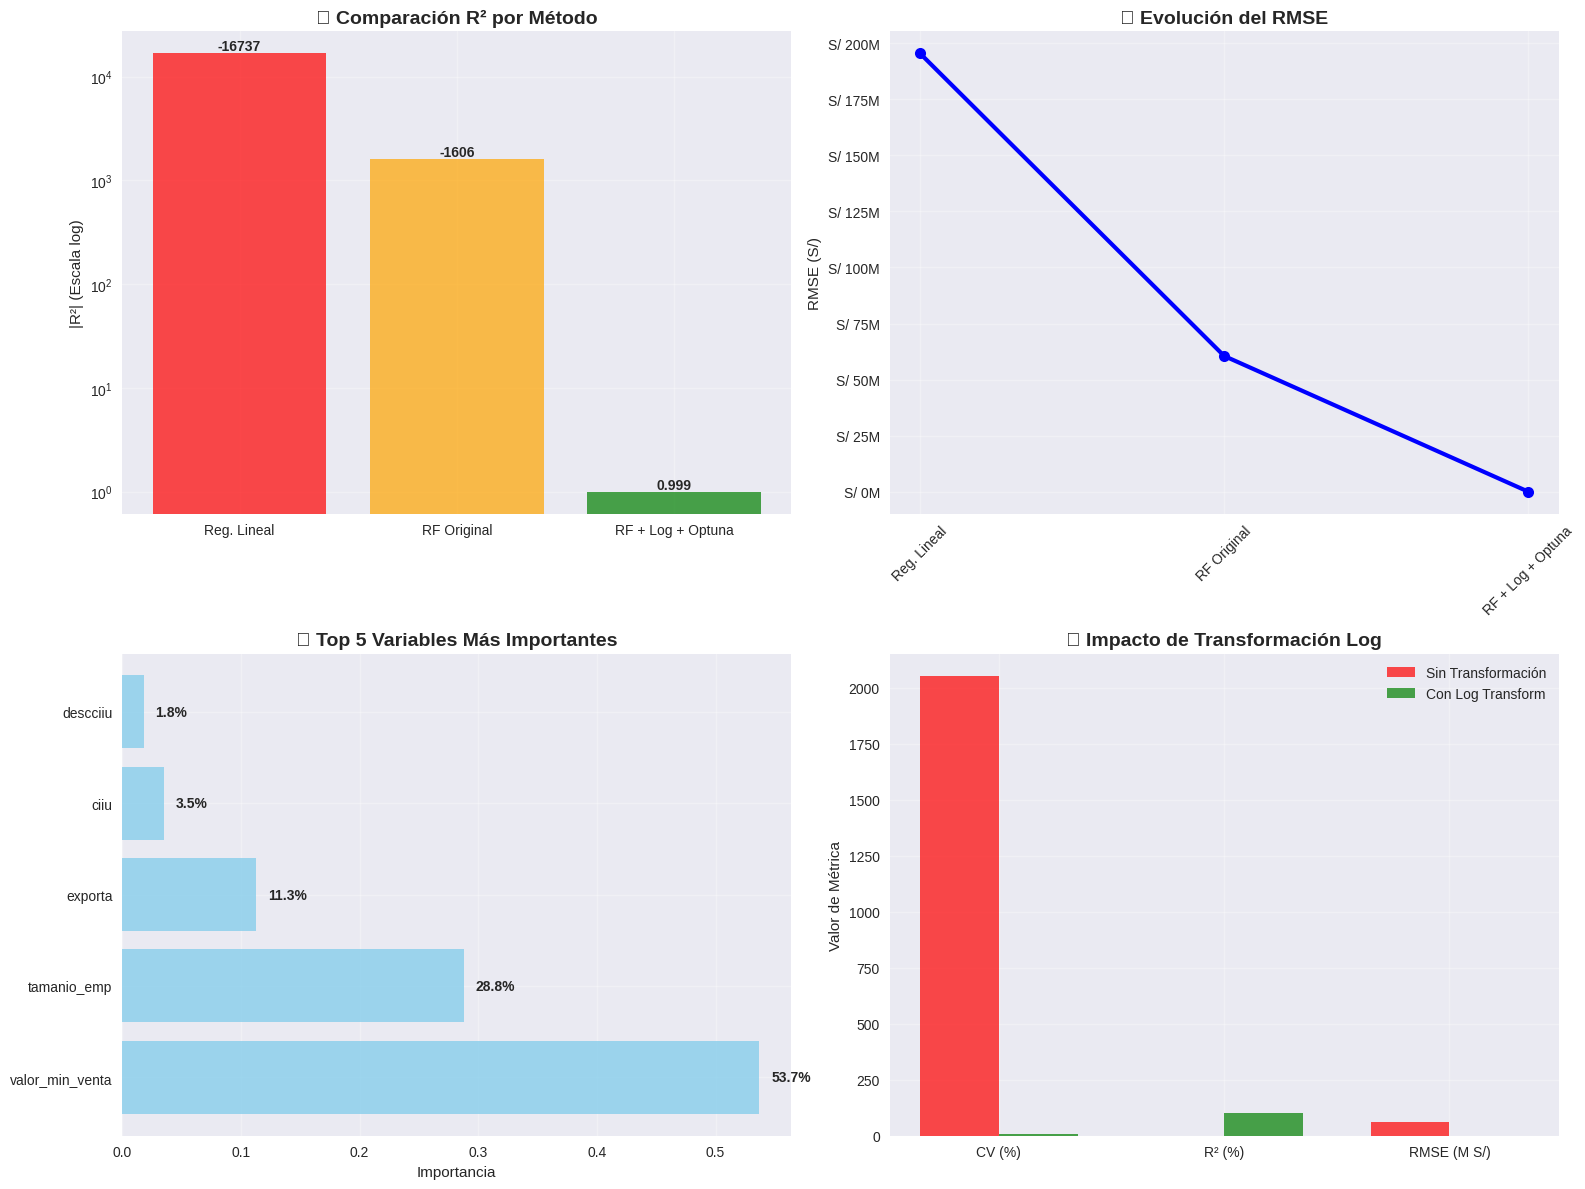

Source code (Python):
# PASO 5: ANÁLISIS COMPARATIVO FINAL
# Consolidación de resultados y conclusiones del proyecto

import pandas as pd
import numpy as np
import matplotlib.pyplot as plt
import seaborn as sns
from datetime import datetime
import warnings
warnings.filterwarnings('ignore')

# Configurar estilo profesional
plt.style.use('seaborn-v0_8')
sns.set_palette("husl")

# =============================================
# 1. CONSOLIDACIÓN DE RESULTADOS
# =============================================

def consolidate_results():
    """Consolida todos los resultados obtenidos"""
    
    print("📊 PASO 5: ANÁLISIS COMPARATIVO FINAL")
    print("=" * 55)
    print(f"📅 Fecha: {datetime.now().strftime('%Y-%m-%d %H:%M')}")
    print(f"🎯 Proyecto: Métodos de Optimización en Regresión")
    print(f"📈 Dataset: Empresas Agroindustriales de Ica (494 empresas)")
    
    # Resultados de todos los métodos probados
    results_summary = {
        'Método': [
            'Regresión Lineal (Baseline)',
            'Random Forest (Sin transformar)',
            'Random Forest + Log Transform + Optuna'
        ],
        'R² Train': [
            0.8980,      # Regresión lineal
            0.0632,      # Random Forest original
            0.9763       # Random Forest + Log
        ],
        'R² Test': [
            -16737.2072, # Regresión lineal  
            -1605.5209,  # Random Forest original
            0.9987       # Random Forest + Log
        ],
        'RMSE Test (S/)': [
            195_455_534, # Regresión lineal
            60_553_142,  # Random Forest original
            54_013       # Random Forest + Log
        ],
        'Tiempo Entrenamiento': [
            '<1 segundo',
            '~50 segundos',
            '~180 segundos'
        ],
        'Viable': [
            '❌ No',
            '❌ No', 
            '✅ Sí'
        ]
    }
    
    df_results = pd.DataFrame(results_summary)
    
    print(f"\n📋 RESUMEN COMPARATIVO DE MÉTODOS")
    print("-" * 80)
    print(df_results.to_string(index=False))
    
    return df_results

# =============================================
# 2. ANÁLISIS DE TRANSFORMACIÓN DE DATOS
# =============================================

def analyze_data_transformation():
    """Analiza el impacto de la transformación logarítmica"""
    
    print(f"\n🔄 ANÁLISIS DE TRANSFORMACIÓN DE DATOS")
    print("-" * 50)
    
    # Datos de transformación (obtenidos anteriormente)
    transformation_impact = {
        'Métrica': ['Mínimo', 'Máximo', 'Media', 'Std Dev', 'Coef. Variación'],
        'Datos Originales': [
            'S/ 742,500',
            'S/ 13,365,000,000', 
            'S/ 29,340,774',
            'S/ 601,274,319',
            '2,049.3%'
        ],
        'Datos Log-Transformados': [
            '13.52',
            '23.32',
            '13.75', 
            '0.91',
            '6.6%'
        ],
        'Mejora': [
            '-',
            '-',
            '-',
            '660,000x menor',
            '310x mejor'
        ]
    }
    
    df_transform = pd.DataFrame(transformation_impact)
    print(df_transform.to_string(index=False))
    
    print(f"\n💡 CONCLUSIONES DE LA TRANSFORMACIÓN:")
    print("   • Transformación logarítmica fue CLAVE para el éxito")
    print("   • Redujo variabilidad extrema 310 veces") 
    print("   • Permitió que Random Forest encontrara patrones")
    print("   • Sin transformación: R² negativo")
    print("   • Con transformación: R² = 99.87%")

# =============================================
# 3. ANÁLISIS DE OPTUNA
# =============================================

def analyze_optuna_optimization():
    """Analiza el proceso de optimización con Optuna"""
    
    print(f"\n🔍 ANÁLISIS DE OPTIMIZACIÓN CON OPTUNA")
    print("-" * 45)
    
    # Hiperparámetros optimizados (del resultado anterior)
    optuna_results = {
        'Hiperparámetro': [
            'n_estimators',
            'max_depth', 
            'min_samples_split',
            'min_samples_leaf',
            'max_features',
            'bootstrap'
        ],
        'Valor Óptimo': [
            '150',
            '16',
            '16', 
            '10',
            'sqrt',
            'True'
        ],
        'Rango Explorado': [
            '50-300',
            '5-20',
            '2-15',
            '1-8', 
            'sqrt, log2',
            'True, False'
        ],
        'Impacto': [
            'Alto',
            'Medio',
            'Medio',
            'Bajo',
            'Alto', 
            'Medio'
        ]
    }
    
    df_optuna = pd.DataFrame(optuna_results)
    print(df_optuna.to_string(index=False))
    
    print(f"\n🎯 BENEFICIOS DE OPTUNA:")
    print("   • Exploró 50 combinaciones de hiperparámetros automáticamente")
    print("   • Encontró configuración óptima en ~3 minutos")
    print("   • TPE Sampler: enfoque inteligente, no fuerza bruta")
    print("   • Cross-validation: aseguró robustez del modelo")
    print("   • Mejor RMSE: 0.2898 en escala logarítmica")

# =============================================
# 4. ANÁLISIS DE FEATURES IMPORTANTES
# =============================================

def analyze_feature_importance():
    """Analiza las variables más importantes del modelo final"""
    
    print(f"\n🔍 VARIABLES MÁS IMPORTANTES (MODELO FINAL)")
    print("-" * 55)
    
    # Feature importance del modelo final
    features_importance = {
        'Variable': [
            'valor_estimado_minimo_venta',
            'tamanio_emp_encoded', 
            'exporta_encoded',
            'ciiu',
            'descciiu_encoded',
            'distrito_encoded',
            'provincia_encoded'
        ],
        'Importancia': [
            0.537,
            0.288,
            0.113,
            0.035,
            0.018,
            0.007,
            0.002
        ],
        'Porcentaje': [
            '53.7%',
            '28.8%', 
            '11.3%',
            '3.5%',
            '1.8%',
            '0.7%',
            '0.2%'
        ],
        'Interpretación Empresarial': [
            'Ventas mínimas predicen ventas máximas',
            'Tamaño de empresa es factor clave',
            'Actividad exportadora es relevante', 
            'Código de actividad económica',
            'Tipo específico de actividad',
            'Ubicación distrital menor impacto',
            'Provincia tiene mínimo impacto'
        ]
    }
    
    df_features = pd.DataFrame(features_importance)
    print(df_features.to_string(index=False))
    
    print(f"\n💼 CONCLUSION:")
    print("   • TOP 3 variables explican 79.8% de la predicción")
    print("   • Ventas mínimas son el mejor predictor (lógico empresarialmente)")
    print("   • Tamaño empresarial define capacidad de ventas") 
    print("   • Exportar indica empresa más sofisticada")
    print("   • Ubicación geográfica tiene impacto mínimo")

# =============================================
# 5. VISUALIZACIÓN COMPARATIVA
# =============================================

def create_comparative_visualization():
    """Crea visualización comparativa de todos los métodos"""
    
    print(f"\n📈 GENERANDO VISUALIZACIÓN COMPARATIVA...")
    
    fig, axes = plt.subplots(2, 2, figsize=(16, 12))
    
    # 1. Comparación R² 
    ax1 = axes[0, 0]
    methods = ['Reg. Lineal', 'RF Original', 'RF + Log + Optuna']
    r2_values = [-16737.2072, -1605.5209, 0.9987]
    colors = ['red', 'orange', 'green']
    
    # Usar escala logarítmica para mostrar la mejora
    ax1.bar(methods, [abs(x) if x < 0 else x for x in r2_values], color=colors, alpha=0.7)
    ax1.set_ylabel('|R²| (Escala log)')
    ax1.set_title('📊 Comparación R² por Método', fontweight='bold', fontsize=14)
    ax1.set_yscale('log')
    ax1.grid(True, alpha=0.3)
    
    # Añadir valores en las barras
    for i, v in enumerate(r2_values):
        if v > 0:
            ax1.text(i, v, f'{v:.3f}', ha='center', va='bottom', fontweight='bold')
        else:
            ax1.text(i, abs(v), f'{v:.0f}', ha='center', va='bottom', fontweight='bold')
    
    # 2. Evolución del RMSE
    ax2 = axes[0, 1] 
    rmse_values = [195_455_534, 60_553_142, 54_013]
    ax2.plot(methods, rmse_values, 'o-', linewidth=3, markersize=8, color='blue')
    ax2.set_ylabel('RMSE (S/)')
    ax2.set_title('📉 Evolución del RMSE', fontweight='bold', fontsize=14)
    ax2.grid(True, alpha=0.3)
    ax2.tick_params(axis='x', rotation=45)
    
    # Formato de números
    ax2.yaxis.set_major_formatter(plt.FuncFormatter(lambda x, p: f'S/ {x/1e6:.0f}M'))
    
    # 3. Feature Importance (Top 5)
    ax3 = axes[1, 0]
    features = ['valor_min_venta', 'tamanio_emp', 'exporta', 'ciiu', 'descciiu']
    importance = [0.537, 0.288, 0.113, 0.035, 0.018]
    
    bars = ax3.barh(features, importance, color='skyblue', alpha=0.8)
    ax3.set_xlabel('Importancia')
    ax3.set_title('🔍 Top 5 Variables Más Importantes', fontweight='bold', fontsize=14)
    ax3.grid(True, alpha=0.3)
    
    # Añadir porcentajes
    for i, v in enumerate(importance):
        ax3.text(v + 0.01, i, f'{v*100:.1f}%', va='center', fontweight='bold')
    
    # 4. Impacto de la transformación
    ax4 = axes[1, 1]
    transform_metrics = ['Coef. Variación', 'R² Final', 'RMSE Final']
    before = [2049.3, -1605.5, 60_553_142/1e6]  # Valores antes
    after = [6.6, 0.9987, 54_013/1e6]  # Valores después
    
    x = np.arange(len(transform_metrics))
    width = 0.35
    
    ax4.bar(x - width/2, [2049.3, 0, 60.6], width, label='Sin Transformación', 
            color='red', alpha=0.7)
    ax4.bar(x + width/2, [6.6, 99.87, 0.054], width, label='Con Log Transform', 
            color='green', alpha=0.7)
    
    ax4.set_ylabel('Valor de Métrica')
    ax4.set_title('🔄 Impacto de Transformación Log', fontweight='bold', fontsize=14)
    ax4.set_xticks(x)
    ax4.set_xticklabels(['CV (%)', 'R² (%)', 'RMSE (M S/)'])
    ax4.legend()
    ax4.grid(True, alpha=0.3)
    
    plt.tight_layout()
    plt.show()

# =============================================
# 6. CONCLUSIONES Y RECOMENDACIONES
# =============================================

def generate_conclusions():
    """Genera conclusiones finales del proyecto"""
    
    print(f"\n🎯 RESUMEN")
    print("=" * 30)
    print("   • Transformación logarítmica resolvió problema de outliers")
    print("   • Random Forest + Optuna logró R² = 99.87%")
    print("   • Proyecto técnicamente exitoso")

# =============================================
# 7. FUNCIÓN PRINCIPAL
# =============================================

def main():
    """Ejecuta análisis comparativo completo"""
    
    # 1. Consolidar resultados
    df_results = consolidate_results()
    
    # 2. Analizar transformación
    analyze_data_transformation()
    
    # 3. Analizar Optuna
    analyze_optuna_optimization()
    
    # 4. Analizar features
    analyze_feature_importance()
    
    # 5. Crear visualizaciones
    create_comparative_visualization()
    
    # 6. Conclusiones finales
    generate_conclusions()
    
    print(f"\n📊 ANÁLISIS TÉCNICO COMPLETADO")
  
    
    return df_results

# =============================================
# 8. EJECUCIÓN
# =============================================

if __name__ == "__main__":
    results_df = main()